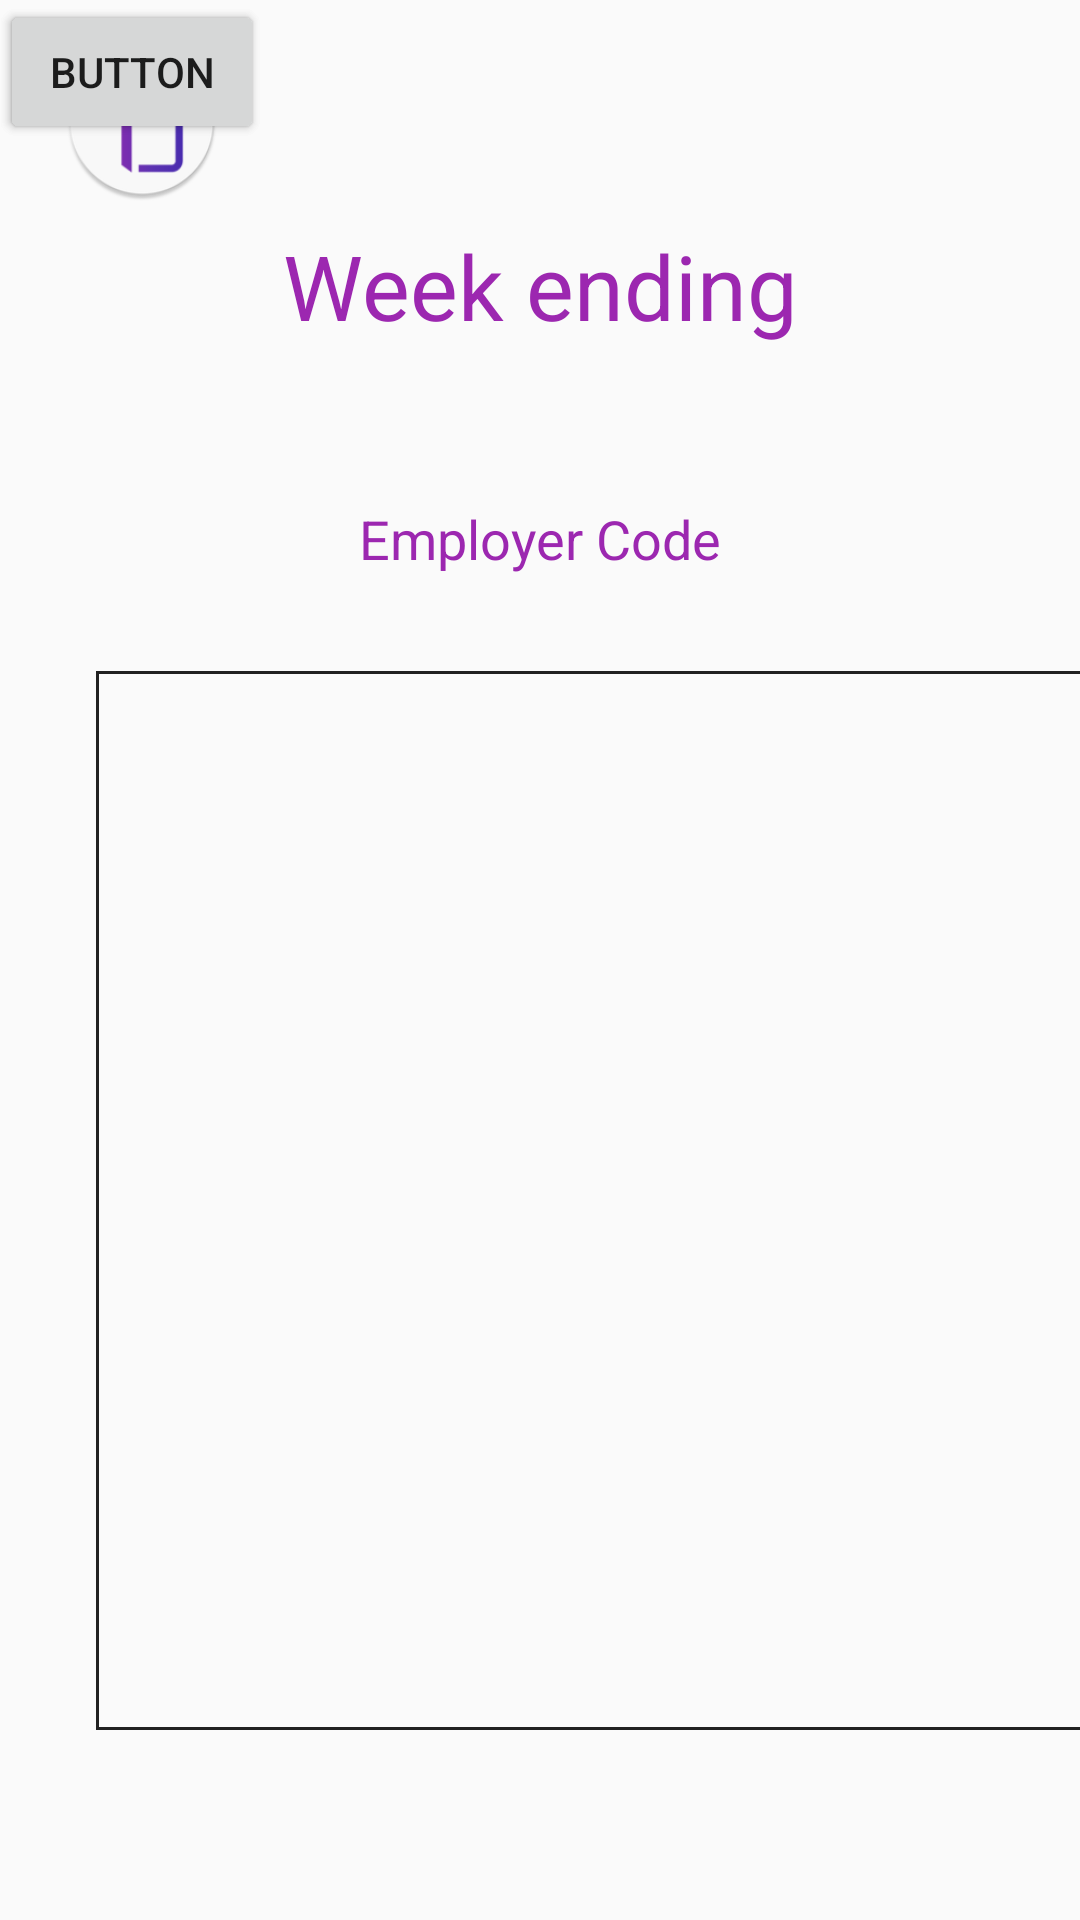

The Android layout XML behind this screen, and the referenced resources:
<!-- AndroidManifest.xml: application theme AppTheme -->
<!-- res/layout/activity_front_screen_manager.xml -->
<?xml version="1.0" encoding="utf-8"?>
<androidx.constraintlayout.widget.ConstraintLayout xmlns:android="http://schemas.android.com/apk/res/android"
    xmlns:app="http://schemas.android.com/apk/res-auto"
    xmlns:tools="http://schemas.android.com/tools"
    android:layout_width="match_parent"
    android:layout_height="match_parent"
    tools:context="com.Spath_Family.TimeSheet1.FrontScreenEmployee">


    <ScrollView
        android:layout_width="351dp"
        android:layout_height="353dp"
        android:layout_marginStart="32dp"
        android:layout_marginTop="32dp"
        android:layout_marginEnd="32dp"
        android:layout_marginBottom="32dp"
        android:background="@drawable/text_view_border"
        app:layout_constraintBottom_toBottomOf="parent"
        app:layout_constraintEnd_toEndOf="parent"
        app:layout_constraintHorizontal_bias="0.0"
        app:layout_constraintStart_toStartOf="parent"
        app:layout_constraintTop_toBottomOf="@+id/tvmgCode"
        app:layout_constraintVertical_bias="0.0">


        <LinearLayout
            android:id="@+id/dynamic"
            android:layout_width="match_parent"
            android:layout_height="wrap_content"
            android:orientation="vertical" />
    </ScrollView>

    <ImageView
        android:id="@+id/logoM"
        android:layout_width="52dp"
        android:layout_height="52dp"
        android:layout_marginStart="8dp"
        android:layout_marginTop="8dp"
        android:layout_marginEnd="8dp"
        android:layout_marginBottom="8dp"
        android:contentDescription="@string/employer_code"
        android:src="@mipmap/time_sheet_logo_round"
        app:layout_constraintBottom_toBottomOf="parent"
        app:layout_constraintEnd_toEndOf="parent"
        app:layout_constraintHorizontal_bias="0.046"
        app:layout_constraintStart_toStartOf="parent"
        app:layout_constraintTop_toTopOf="parent"
        app:layout_constraintVertical_bias="0.012" />

    <TextView
        android:id="@+id/tvmgCode"
        android:layout_width="wrap_content"
        android:layout_height="wrap_content"
        android:layout_marginTop="52dp"
        android:layout_marginBottom="8dp"
        android:text="@string/employer_code"
        android:textColor="@color/purple"
        android:textSize="18sp"
        app:layout_constraintBottom_toBottomOf="parent"
        app:layout_constraintEnd_toEndOf="parent"
        app:layout_constraintStart_toStartOf="parent"
        app:layout_constraintTop_toBottomOf="@+id/tvWeekEnding"
        app:layout_constraintVertical_bias="0.0" />

    <TextView
        android:id="@+id/tvWeekEnding"
        android:layout_width="wrap_content"
        android:layout_height="wrap_content"
        android:layout_marginTop="8dp"
        android:layout_marginBottom="8dp"
        android:text="@string/week_ending"
        android:textColor="#9C27B0"
        android:textSize="30sp"
        app:layout_constraintBottom_toBottomOf="parent"
        app:layout_constraintEnd_toEndOf="parent"
        app:layout_constraintStart_toStartOf="parent"
        app:layout_constraintTop_toBottomOf="@+id/logoM"
        app:layout_constraintVertical_bias="0.0" />

    <Button
        android:id="@+id/button"
        android:layout_width="wrap_content"
        android:layout_height="wrap_content"
        android:text="Button"
        tools:layout_editor_absoluteX="75dp"
        tools:layout_editor_absoluteY="623dp" />

    <Button
        android:id="@+id/button2"
        android:layout_width="wrap_content"
        android:layout_height="wrap_content"
        android:text="Button"
        tools:layout_editor_absoluteX="247dp"
        tools:layout_editor_absoluteY="623dp" />


</androidx.constraintlayout.widget.ConstraintLayout>
<!-- resources referenced by this layout -->
<resources>
  <color name="purple">#9C27B0</color>
  <!-- drawable text_view_border (drawable) -->
  <?xml version="1.0" encoding="utf-8"?>
  <shape xmlns:android="http://schemas.android.com/apk/res/android"
      android:shape="rectangle">
      <stroke
          android:width="1dp"
          android:color="@color/Blue_text"></stroke>
  
  </shape>
  <!-- mipmap time_sheet_logo_round: png bitmap (mipmap-hdpi, 3552 bytes) -->
  <string name="employer_code">Employer Code</string>
  <string name="week_ending">Week ending</string>
  <style name="AppTheme" parent="Theme.AppCompat.Light.NoActionBar">
          
          <item name="colorPrimary">@color/colorPrimary</item>
          <item name="colorPrimaryDark">@color/purple</item>
          <item name="colorAccent">@color/colorAccent</item>
      </style>
  <color name="Blue_text">#212121</color>
  <color name="colorPrimary">#EDEDED</color>
  <color name="colorAccent">#005cb2</color>
</resources>
